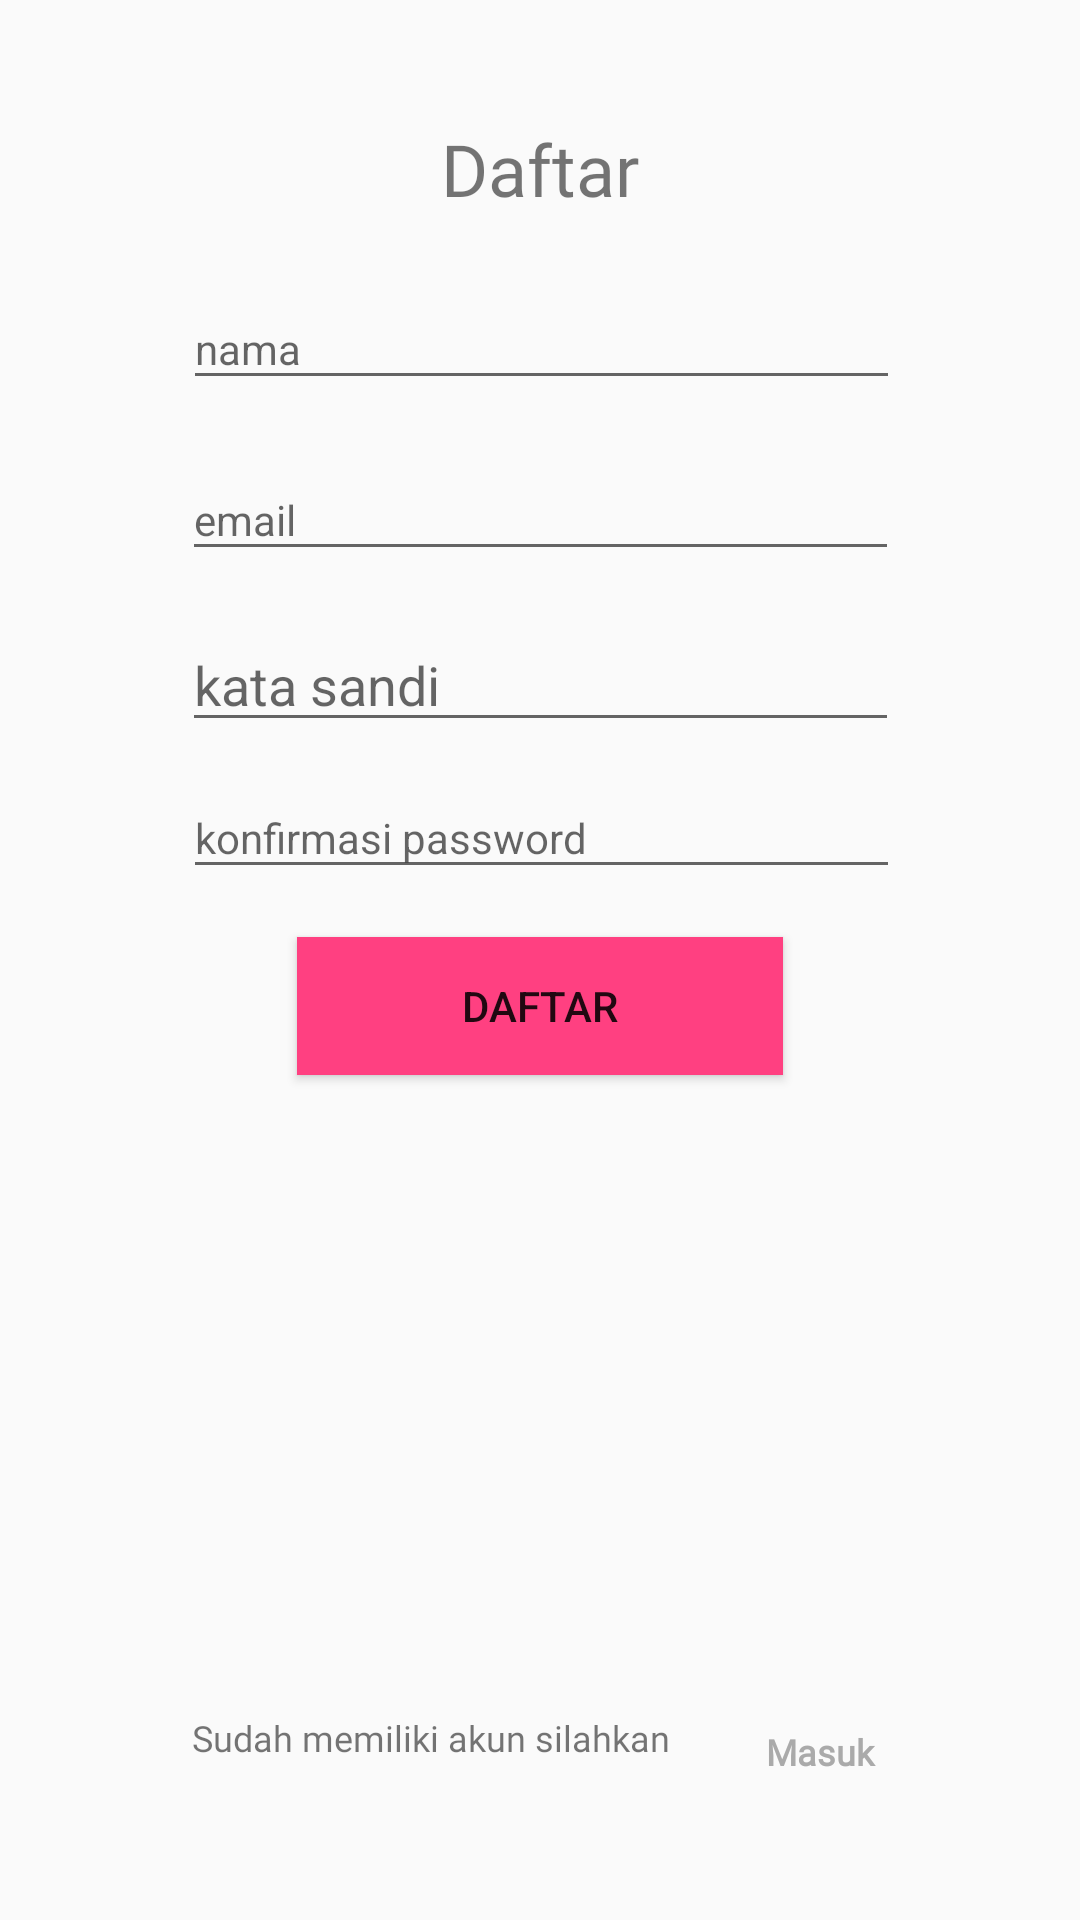

This screen was rendered from an Android layout file. Write that file and the resources it references.
<!-- AndroidManifest.xml: application theme AppTheme -->
<!-- res/layout/activity_register.xml -->
<?xml version="1.0" encoding="utf-8"?>
<android.support.constraint.ConstraintLayout xmlns:android="http://schemas.android.com/apk/res/android"
    xmlns:app="http://schemas.android.com/apk/res-auto"
    xmlns:tools="http://schemas.android.com/tools"
    android:layout_width="match_parent"
    android:layout_height="match_parent"
    tools:context=".registerapp.RegisterActivity">

    <TextView
        android:id="@+id/textView3"
        android:layout_width="wrap_content"
        android:layout_height="wrap_content"
        android:layout_marginTop="40dp"
        android:fontFamily="@font/roboto"
        android:text="@string/register_akun"
        android:textSize="24sp"
        app:layout_constraintEnd_toEndOf="parent"
        app:layout_constraintStart_toStartOf="parent"
        app:layout_constraintTop_toTopOf="parent" />

    <EditText
        android:id="@+id/et_nama"
        android:layout_width="239dp"
        android:layout_height="37dp"
        android:layout_marginTop="24dp"
        android:ems="10"
        android:hint="@string/register_nama_akun"
        android:inputType="textPersonName"
        android:textSize="14sp"
        app:layout_constraintEnd_toEndOf="parent"
        app:layout_constraintHorizontal_bias="0.504"
        app:layout_constraintStart_toStartOf="parent"
        app:layout_constraintTop_toBottomOf="@+id/textView3" />

    <EditText
        android:id="@+id/et_email"
        android:layout_width="239dp"
        android:layout_height="37dp"
        android:layout_marginTop="20dp"
        android:ems="10"
        android:hint="@string/register_email"
        android:inputType="textEmailAddress"
        android:textSize="14sp"
        app:layout_constraintEnd_toEndOf="parent"
        app:layout_constraintStart_toStartOf="parent"
        app:layout_constraintTop_toBottomOf="@+id/et_nama" />

    <EditText
        android:id="@+id/et_katasandi"
        android:layout_width="239dp"
        android:layout_height="37dp"
        android:layout_marginTop="20dp"
        android:ems="10"
        android:hint="@string/register_password"
        android:inputType="textPassword"
        app:layout_constraintEnd_toEndOf="parent"
        app:layout_constraintStart_toStartOf="parent"
        app:layout_constraintTop_toBottomOf="@+id/et_email" />

    <EditText
        android:id="@+id/et_konfirmasi"
        android:layout_width="239dp"
        android:layout_height="37dp"
        android:layout_marginTop="12dp"
        android:ems="10"
        android:hint="@string/register_konfirmasipassword"
        android:inputType="textPassword"
        android:textSize="14sp"
        app:layout_constraintEnd_toEndOf="parent"
        app:layout_constraintHorizontal_bias="0.504"
        app:layout_constraintStart_toStartOf="parent"
        app:layout_constraintTop_toBottomOf="@+id/et_katasandi" />

    <Button
        android:id="@+id/bt_reg"
        android:layout_width="162dp"
        android:layout_height="46dp"
        android:layout_marginTop="16dp"
        android:background="@color/colorAccent"
        android:text="@string/register_akun"
        app:layout_constraintEnd_toEndOf="parent"
        app:layout_constraintStart_toStartOf="parent"
        app:layout_constraintTop_toBottomOf="@+id/et_konfirmasi" />

    <TextView
        android:id="@+id/textView2"
        android:layout_width="0dp"
        android:layout_height="21dp"
        android:layout_marginBottom="48dp"
        android:layout_marginStart="64dp"
        android:fontFamily="@font/roboto"
        android:text="@string/register_tanyaakun"
        android:textAlignment="textStart"
        android:textSize="12sp"
        app:layout_constraintBottom_toBottomOf="parent"
        app:layout_constraintStart_toStartOf="parent" />

    <TextView
        android:id="@+id/tv_login"
        android:layout_width="102dp"
        android:layout_height="wrap_content"
        android:layout_marginBottom="48dp"
        android:layout_marginEnd="8dp"
        android:layout_marginStart="32dp"
        android:fontFamily="@font/roboto"
        android:text="@string/login_akun"
        android:onClick="ClickLoginpg"
        android:textColor="@android:color/darker_gray"
        android:textSize="12sp"
        android:textStyle="bold"
        app:layout_constraintBottom_toBottomOf="parent"
        app:layout_constraintEnd_toEndOf="parent"
        app:layout_constraintHorizontal_bias="0.0"
        app:layout_constraintStart_toEndOf="@+id/textView2" />

</android.support.constraint.ConstraintLayout>
<!-- resources referenced by this layout -->
<resources>
  <color name="colorAccent">#FF4081</color>
  <string name="login_akun">Masuk</string>
  <string name="register_akun">Daftar</string>
  <string name="register_email">email</string>
  <string name="register_konfirmasipassword">konfirmasi password</string>
  <string name="register_nama_akun">nama</string>
  <string name="register_password">kata sandi</string>
  <string name="register_tanyaakun">Sudah memiliki akun silahkan</string>
  <style name="AppTheme" parent="Theme.AppCompat.Light.DarkActionBar">
          
          <item name="colorPrimary">@color/colorPrimary</item>
          <item name="colorPrimaryDark">@color/colorPrimaryDark</item>
          <item name="colorAccent">@color/colorAccent</item>
      </style>
  <color name="colorPrimary">#3F51B5</color>
  <color name="colorPrimaryDark">#303F9F</color>
</resources>
